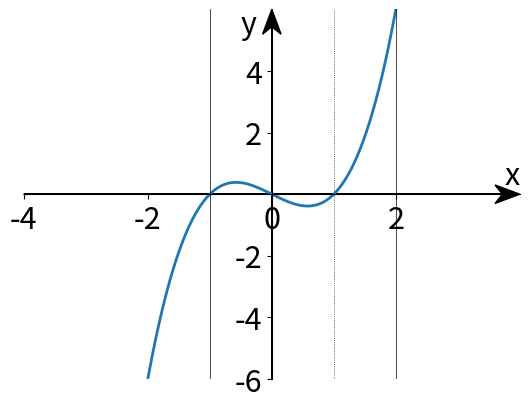

Recreate this plot in Python.
import matplotlib
import matplotlib.pyplot as plt
import numpy as np

#keuze van backend
#matplotlib.use('SVG')   # generate SVG output by default
matplotlib.use('AGG')   # generate png output by default (agg = anti grain)

matplotlib.rcParams.update({'font.size': 22})

fig = plt.figure()
#In order to modify the figure, we need to reference it, so we'll store it to the variable called fig. 
#Then we define ax1 as a subplot on the figure. 

ax1 = plt.subplot2grid((1,1), (0,0))

ax1.spines['top'].set_visible(False)
ax1.spines['right'].set_visible(False)
ax1.spines['left'].set_position('center')
ax1.spines['bottom'].set_position('zero')

ax1.set_xlim(left=-4,right=4)
ax1.set_ylim(bottom=-2,top=6)

#We're using subplot2grid here, which is one of two major ways to get subplots. 
#We'll talk more on how these work, but for now, you should see that we have 2 tuples provided with this, (1,1) and (0,0). 
#The 1,1 says this is a 1 x 1 grid. Then 0,0 is us saying the "starting point" for this sub plot will be 0,0.

x_waarden=np.linspace(-5,5,200)
y_waarden=x_waarden**3-x_waarden

grafiek = plt.plot(x_waarden,y_waarden,linewidth=2)

#ax1.axhline(0,color='k',linewidth=0.5)  #horizontale door center
ax1.axvline(-1,color='k',linewidth=0.5)	#verticale door center
ax1.axvline(2,color='k',linewidth=0.5)	#verticale door center
ax1.axvline(1,color='k',linestyle=':',linewidth=0.5)	#verticale door center

ax1.set_xticks([-4,-2,0,2])
ax1.set_yticks([-6,-4,-2,2,4])

xmin, xmax = ax1.get_xlim()
ymin, ymax = ax1.get_ylim()

# get width and height of axes object to compute
# matching arrowhead length and width
dps = fig.dpi_scale_trans.inverted()
bbox = ax1.get_window_extent().transformed(dps)
width, height = bbox.width, bbox.height

# manual arrowhead width and length
hw = 1./20.*(ymax-ymin)
hl = 1./20.*(xmax-xmin)
lw = 1. # axis line width
ohg = 0.3 # arrow overhang

# compute matching arrowhead length and width
yhw = hw/(ymax-ymin)*(xmax-xmin)* height/width
yhl = hl/(xmax-xmin)*(ymax-ymin)* width/height


ax1.text(xmax,0.1,'x',horizontalalignment='right',verticalalignment='bottom')
ax1.text(-0.5,ymax,'y',verticalalignment='top')

# draw x and y axis
ax1.arrow(xmin, 0, xmax-xmin, 0., fc='k', ec='k', lw = lw,
         head_width=hw, head_length=hl, overhang = ohg,
         length_includes_head= True, clip_on = False)

ax1.arrow(0, ymin, 0., ymax-ymin, fc='k', ec='k', lw = lw,
         head_width=yhw, head_length=yhl, overhang = ohg,
         length_includes_head= True, clip_on = False)


plt.show() #werkt enkel als er naar png geschreven wordt
plt.savefig("2_11_vb20.svg")
plt.savefig("2_11_vb20.png")

print("einde programma")
